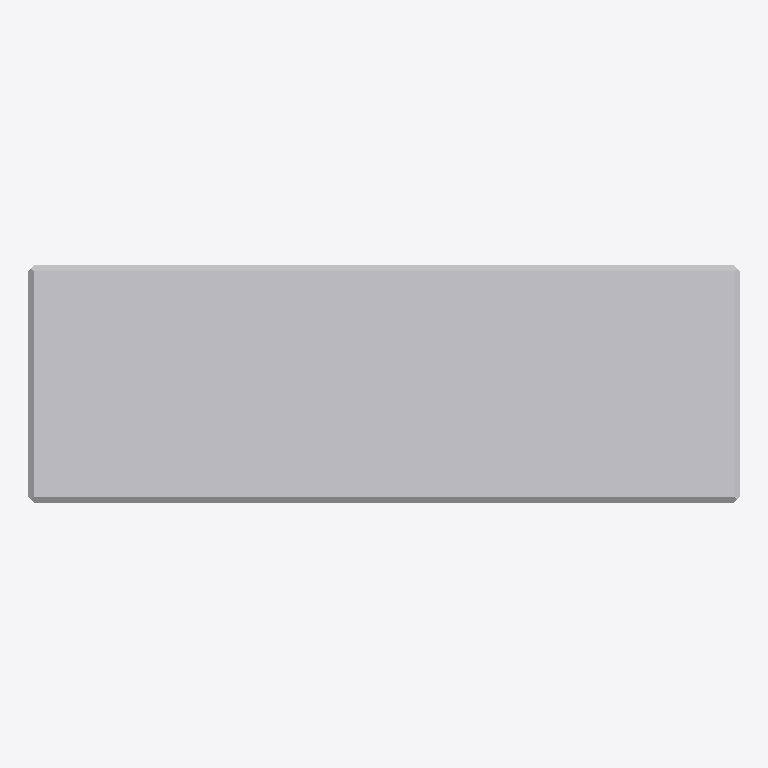
Plan cut of the same IFC building model at storey 'Port De Barcelona' (level 0.00 m, cut at 1.40 m), seen from above with north up, elements coloured by IFC class: 1 other element (light grey). No cut surface shows.
Extent 1.2 m × 0.4 m × 0.5 m (x, y, z). Storeys (1): Port De Barcelona at 0.00 m. Elements (1): 1 IfcFurnishingElement.

HEADER;
FILE_DESCRIPTION(('ViewDefinition [CoordinationView_V2.0]'),'2;1');
FILE_NAME('','',(''),(''),'','','');
FILE_SCHEMA(('IFC2X3'));
ENDSEC;
DATA;
#105=IFCPROJECT('34UKVHeH5CHvrwyycS_2aZ',$,'Port De Barcelona',$,$,'Port De Barcelona','Port De Barcelona',(#97),#92);
#130=IFCSITE('34UKVHeH5CHvrwyycS_2aX',$,'Default',$,$,#127,$,$,.ELEMENT.,(42,21,31,181945),(-71,-3,-24,-263305),0.0,$,$);
#115=IFCBUILDING('34UKVHeH5CHvrwyycS_2aY',$,'Port De Barcelona',$,$,#32,$,'Port De Barcelona',.ELEMENT.,$,$,$);
#124=IFCBUILDINGSTOREY('34UKVHeH5CHvrwyybZ1_NS',$,'Port De Barcelona',$,'Level:8mm Head',#122,$,'Port De Barcelona',.ELEMENT.,0.0);
#366=IFCFURNISHINGELEMENT('2gEu3iv_bBs8WaptR2mppU',$,'APBCN-URB-MOB-Pilono_Banco_Granito:Tipo1:1093007',$,'APBCN-URB-MOB-Pilono_Banco_Granito:Tipo1',#364,#359,'1093007');
ENDSEC;
